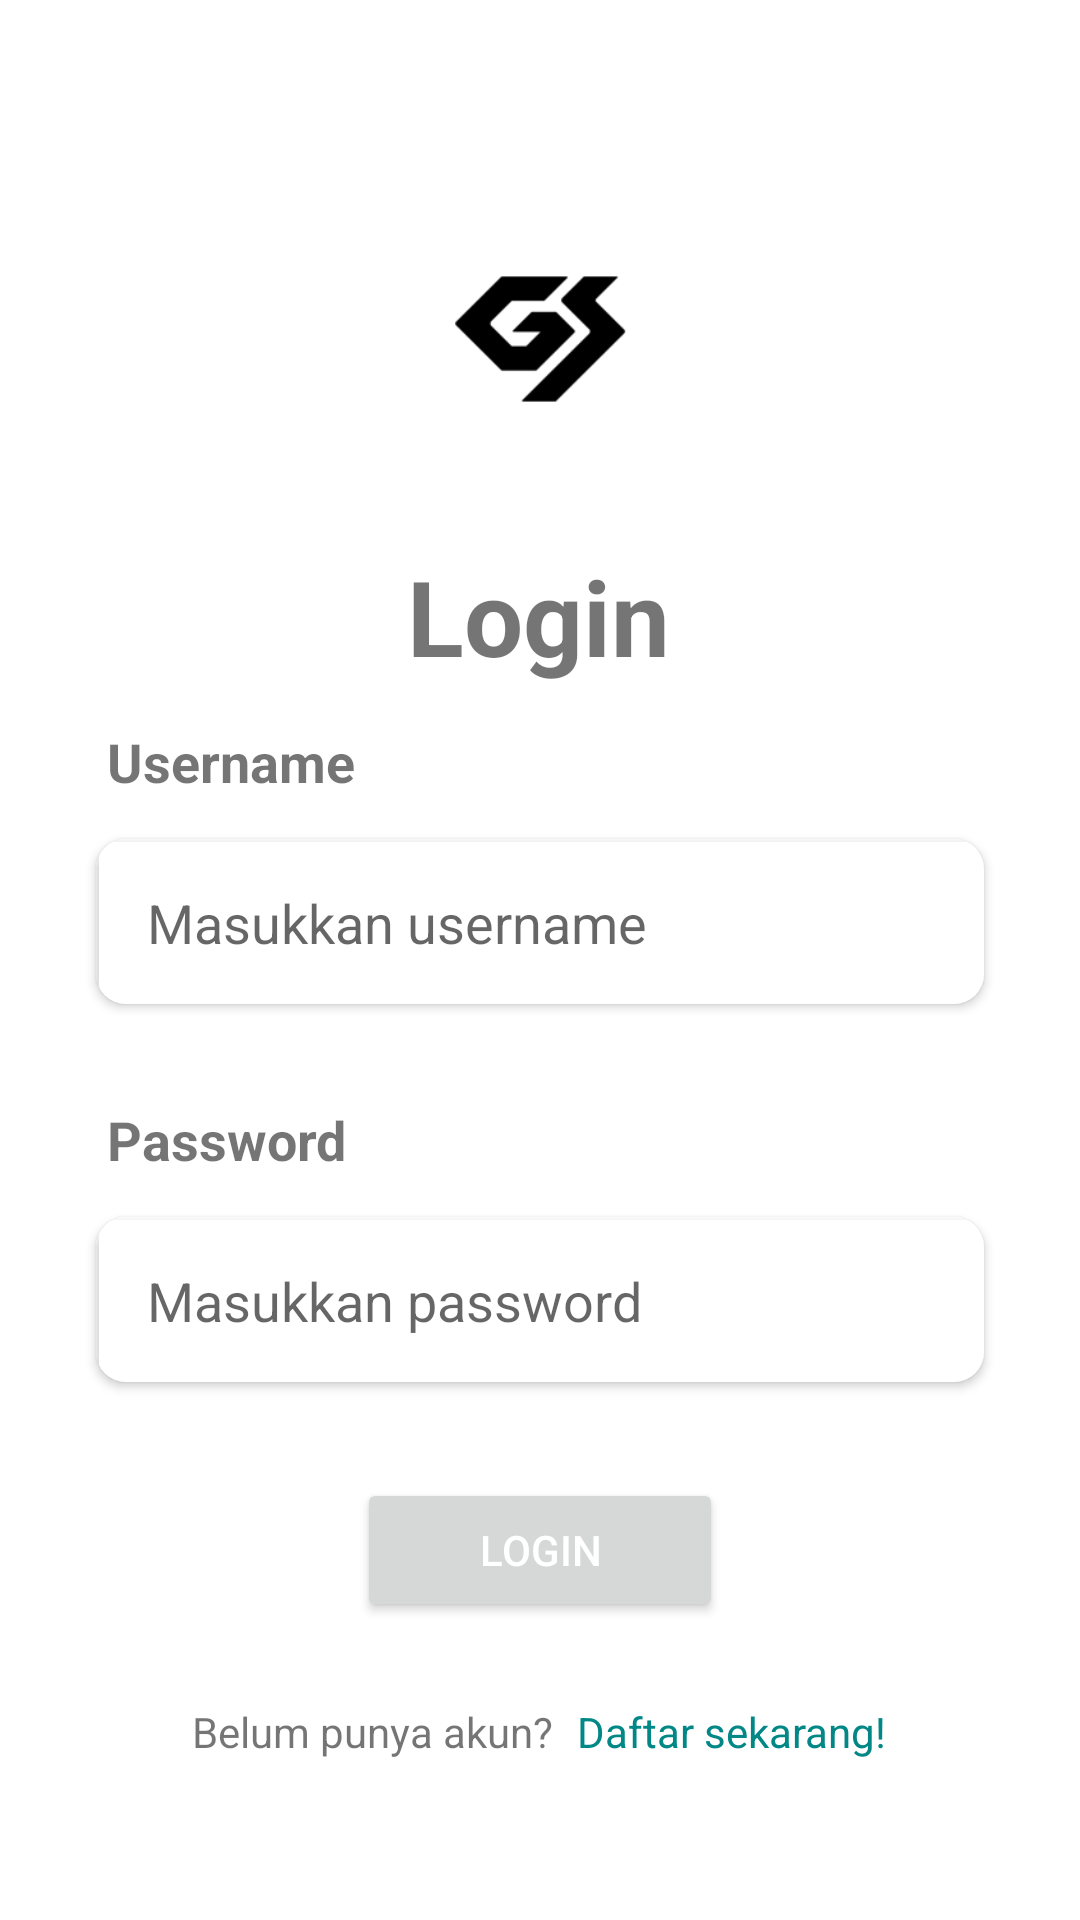

The Android layout XML behind this screen, and the referenced resources:
<!-- AndroidManifest.xml: activity theme LoginTheme -->
<!-- res/layout/activity_login.xml -->
<androidx.constraintlayout.widget.ConstraintLayout
    xmlns:android="http://schemas.android.com/apk/res/android"
    xmlns:app="http://schemas.android.com/apk/res-auto"
    xmlns:tools="http://schemas.android.com/tools"
    android:layout_width="match_parent"
    android:layout_height="match_parent"
    android:orientation="vertical"
    tools:context=".LoginActivity">

    <ProgressBar
        android:id="@+id/progressBar"
        android:layout_width="wrap_content"
        android:layout_height="wrap_content"
        android:layout_gravity="center"
        android:visibility="gone"
        app:layout_constraintBottom_toBottomOf="parent"
        app:layout_constraintEnd_toEndOf="parent"
        app:layout_constraintStart_toStartOf="parent"
        app:layout_constraintTop_toTopOf="parent" />

    <ImageView
        android:id="@+id/imageView4"
        android:layout_width="273dp"
        android:layout_height="138dp"
        android:layout_marginTop="44dp"
        android:src="@mipmap/ic_gs_foreground"
        app:layout_constraintEnd_toEndOf="parent"
        app:layout_constraintHorizontal_bias="0.498"
        app:layout_constraintStart_toStartOf="parent"
        app:layout_constraintTop_toTopOf="parent"
        android:contentDescription="@string/logo" />


    <TextView
        android:id="@+id/tv_login"
        android:layout_width="wrap_content"
        android:layout_height="wrap_content"
        android:text="@string/login"
        android:textSize="35sp"
        android:textStyle="bold"
        app:layout_constraintEnd_toEndOf="parent"
        app:layout_constraintHorizontal_bias="0.498"
        app:layout_constraintStart_toStartOf="parent"
        app:layout_constraintTop_toBottomOf="@+id/imageView4" />

    <TextView
        android:id="@+id/tvUsername"
        android:layout_width="299dp"
        android:layout_height="42dp"
        android:layout_marginTop="8dp"
        android:padding="5sp"
        android:text="Username"
        android:textSize="18sp"
        android:textStyle="bold"
        app:layout_constraintEnd_toEndOf="parent"
        app:layout_constraintStart_toStartOf="parent"
        app:layout_constraintTop_toBottomOf="@+id/tv_login" />

    <androidx.cardview.widget.CardView
        android:id="@+id/usernameBox"
        android:layout_width="296dp"
        android:layout_height="55dp"
        android:layout_marginTop="1dp"
        android:background="@drawable/cardview_stroke"
        app:cardBackgroundColor="@android:color/transparent"
        app:cardCornerRadius="10dp"
        app:layout_constraintEnd_toEndOf="parent"
        app:layout_constraintStart_toStartOf="parent"
        app:layout_constraintTop_toBottomOf="@+id/tvUsername">

        <EditText
            android:id="@+id/username"
            android:layout_width="296dp"
            android:layout_height="55dp"
            android:layout_margin="1dp"
            android:autofillHints=""
            android:background="@android:color/white"
            android:hint="Masukkan username"
            android:minHeight="48dp"
            android:padding="16dp"
            android:inputType="textEmailAddress" />

    </androidx.cardview.widget.CardView>

    <TextView
        android:id="@+id/passwordTextView"
        android:layout_width="299dp"
        android:layout_height="42dp"
        android:layout_marginTop="28dp"
        android:padding="5sp"
        android:text="@string/password"
        android:textSize="18sp"
        android:textStyle="bold"
        app:layout_constraintEnd_toEndOf="parent"
        app:layout_constraintStart_toStartOf="parent"
        app:layout_constraintTop_toBottomOf="@+id/usernameBox" />

    <androidx.cardview.widget.CardView
        android:id="@+id/passwordBox"
        android:layout_width="296dp"
        android:layout_height="55dp"
        android:layout_marginTop="1dp"
        android:background="@drawable/cardview_stroke"
        app:cardBackgroundColor="@android:color/transparent"
        app:cardCornerRadius="10dp"
        app:layout_constraintEnd_toEndOf="parent"
        app:layout_constraintStart_toStartOf="parent"
        app:layout_constraintTop_toBottomOf="@+id/passwordTextView">

        <EditText
            android:id="@+id/password"
            android:layout_width="296dp"
            android:layout_height="55dp"
            android:layout_margin="1dp"
            android:autofillHints=""
            android:background="@android:color/white"
            android:hint="@string/masukkan_password"
            android:minHeight="48dp"
            android:padding="16dp"
            android:inputType="textPassword" />

    </androidx.cardview.widget.CardView>

    <Button
        android:id="@+id/bt_login"
        android:layout_width="122dp"
        android:layout_height="wrap_content"
        android:layout_marginTop="32dp"
        android:textColor="@color/white"
        android:text="@string/login"
        android:textSize="14sp"
        app:layout_constraintEnd_toEndOf="parent"
        app:layout_constraintStart_toStartOf="parent"
        app:layout_constraintTop_toBottomOf="@+id/passwordBox"/>

    <LinearLayout
        android:id="@+id/linearLayout"
        android:layout_width="match_parent"
        android:layout_height="wrap_content"
        android:layout_marginTop="27dp"
        android:gravity="center"
        app:layout_constraintEnd_toEndOf="parent"
        app:layout_constraintHorizontal_bias="0.0"
        app:layout_constraintStart_toStartOf="parent"
        app:layout_constraintTop_toBottomOf="@+id/bt_login">

        <TextView
            android:layout_width="wrap_content"
            android:layout_height="wrap_content"
            android:text="@string/belum_punya_akun"
            android:layout_marginEnd="8dp" />

        <TextView
            android:id="@+id/daftar_sekarang"
            android:layout_width="wrap_content"
            android:layout_height="wrap_content"
            android:text="@string/daftar_sekarang"
            android:textColor="@color/teal_700" />
    </LinearLayout>


</androidx.constraintlayout.widget.ConstraintLayout>
<!-- resources referenced by this layout -->
<resources>
  <color name="teal_700">#FF018786</color>
  <color name="white">#FFFFFFFF</color>
  <!-- drawable cardview_stroke (drawable) -->
  <shape xmlns:android="http://schemas.android.com/apk/res/android"
      android:shape="rectangle">
      <stroke
          android:width="1dp"
          android:color="@color/light_grey" />
      <solid android:color="@android:color/transparent" />
      <corners android:radius="10dp" />
  </shape>
  <!-- mipmap ic_gs_foreground: png bitmap (mipmap-hdpi, 1480 bytes) -->
  <string name="belum_punya_akun">Belum punya akun?</string>
  <string name="daftar_sekarang">Daftar sekarang!</string>
  <string name="login">Login</string>
  <string name="logo">Logo</string>
  <string name="masukkan_password">Masukkan password</string>
  <string name="password">Password</string>
  <style name="LoginTheme" parent="Theme.MaterialComponents.DayNight.NoActionBar">
          
          <item name="colorPrimary">@color/dark_purple</item>
          <item name="colorPrimaryVariant">@color/purple_700</item>
          <item name="colorOnPrimary">@color/white</item>
          
          <item name="colorSecondary">@color/teal_200</item>
          <item name="colorSecondaryVariant">@color/teal_700</item>
          <item name="colorOnSecondary">@color/black</item>
          
          <item name="android:statusBarColor">?attr/colorPrimaryVariant</item>
          
      </style>
  <color name="light_grey">#ABB0BE</color>
  <color name="dark_purple">#363062</color>
  <color name="purple_700">#FF3700B3</color>
  <color name="teal_200">#FF03DAC5</color>
  <color name="black">#FF000000</color>
</resources>
